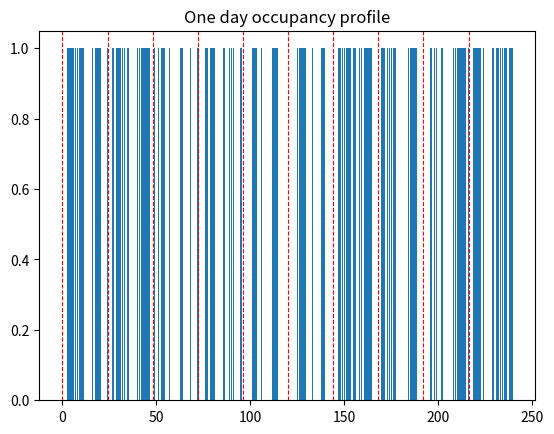

This chart was generated by the following Python code:
import numpy as np
import pandas as pd


class Person:
    def __init__(self, age: int, building_id):
        self.age = age
        self.building_id = building_id
        self.dhw_profile = None
        self.occupancy = None
        self.occupancy_pdf = None

    def get_age(self):
        return self.age

    def get_building_id(self):
        return self.building_id

    def get_occupancy_pdf(self):
        if occupancy_pdf is None:
            print(
                "Occupancy PDF is not yet defined. Please call the occupancy_distribution method first."
            )
        else:
            return self.occupancy_pdf

    @staticmethod
    def occupancy_distribution(x=np.linspace(0, 23, 24), min_probability=0.05):
        """this function creates a probability profile to the occupancy probability
        by default it is with two peak spots at 6 and 18, with a std dev 3 and weight 0.8 for both peaks
        x is a np.linspace type. by default is a 24-hour total with hourly resolution.
        min_probability is the minimum chance of being at home and awake. Doesn't matter if you are at home but sleep
        this value is set by default at 0.05"""
        import numpy as np
        import pandas as pd

        # TODO: these values should change according to age. We can do that quite easily

        # Parameters for the Gaussian distributions
        mean_1 = 6  # Early morning peak mean
        mean_2 = 18  # Late afternoon peak mean
        std_dev_1 = 3  # Early morning peak standard deviation
        std_dev_2 = 3  # Late afternoon peak standard deviation
        weight_1 = 0.8  # Weight for the early morning peak
        weight_2 = 0.8  # Weight for the late afternoon peak

        # Compute the occupancy at each x value
        occupancy_1 = weight_1 * np.exp(-(((x - mean_1) / std_dev_1) ** 2))
        occupancy_2 = weight_2 * np.exp(-(((x - mean_2) / std_dev_2) ** 2))
        occupancy_pdf = occupancy_1 + occupancy_2

        # Set the minimum probability of being home
        occupancy_pdf = np.maximum(occupancy_pdf, min_probability)

        return occupancy_pdf

    def generate_occupancy_profile(
        self, min_hours, max_hours, occupancy_probability=None
    ):
        """it generates the occupancy profile 24 hours at the time.
        it takes the probability distribution created in def occupancy_distribution
        and generates the occupancy profile for one day."""
        import numpy as np

        if occupancy_probability is None:
            occupancy_probability = Person.occupancy_distribution()

        # Generate random values between 0 and 1
        # print(occupancy_probability)
        # print(f"length of occupancy probability is: {len(occupancy_probability)}")
        random_values = np.random.random(len(occupancy_probability))

        # Determine occupancy based on probabilities
        self.occupancy = np.where(random_values < occupancy_probability, 1, 0)

        # Create random number between min_hours and max_hours to determine each day
        # the minimum amount of hours spent at home awake

        min_occupancy = np.random.randint(min_hours, max_hours)

        # Ensure minimum occupancy of min_occupancy hours per day
        # total_hours = len(occupancy)
        occupied_hours = np.sum(self.occupancy)
        if occupied_hours < min_occupancy:
            remaining_hours = min_occupancy - occupied_hours
            available_indices = np.where(self.occupancy == 0)[0]
            if remaining_hours > len(available_indices):
                remaining_hours = len(available_indices)
            selected_indices = np.random.choice(
                available_indices, size=remaining_hours, replace=False
            )
            self.occupancy[selected_indices] = 1

        return self.occupancy

    def defined_time_occupancy(
        self,
        occupancy_distr=None,
        days=365,
        min_hours_daily=6,
        max_hours_daily=16,
        start_year="01/01/2021",
    ):
        """Generates occupancy profile for each day over a specified number of days.
        Returns a NumPy array of occupancy profiles, which can be flattened if needed.
        """
        if occupancy_distr is None:
            occupancy_distr = self.occupancy_distribution()

        occupancy_year_daily = np.zeros((days, 24), dtype=int)

        for i, day in enumerate(
            pd.date_range(start=start_year, periods=days, freq="1D")
        ):
            occupancy_profile_day = self.generate_occupancy_profile(
                min_hours_daily, max_hours_daily, occupancy_distr
            )
            occupancy_year_daily[i, :] = occupancy_profile_day

        return occupancy_year_daily

    # Calculation for the DHW profiles
    # First, this function generates the input needed to calculate the profile
    def dhw_input_generator(occupancy_distribution):
        """is to quickly generate the inputs for the domestic hot water demand profile generator. Takes the occupancy
        distribution so to package the whole thing together nicely. Don't have to do it, it is just nice to have
        """
        import numpy as np

        daily_water_consumption = 100
        randomisation_factor = np.random.uniform(0, 0.4)
        active_hours = len(occupancy_distribution)
        min_large = 30
        max_large = 60
        min_draws = 3
        min_lt = 1
        max_lt = 10

        input_params = {
            "occupancy_distribution": occupancy_distribution,
            "daily_amount": daily_water_consumption,
            "random_factor": randomisation_factor,
            "active_hours": active_hours,
            "min_large": min_large,
            "max_large": max_large,
            "min_draws": min_draws,
            "min_lt": min_lt,
            "max_lt": max_lt,
        }

        return input_params


# Example usage
if __name__ == "__main__":
    import matplotlib.pyplot as plt

    # instantiate a Person
    luca = Person(age=30, building_id=1)

    # generate the probability distribution for luca
    occupancy_probabilities = luca.occupancy_distribution()
    # generate the occupancy profile for luca
    lucas_one_day = luca.generate_occupancy_profile(7, 16, occupancy_probabilities)
    luca_occupancy_year = luca.defined_time_occupancy().flatten()

    howmanydays = 10
    total_days = howmanydays * 24
    # Plot the occupancy profile
    plt.bar(
        range(len(luca_occupancy_year[:total_days])), luca_occupancy_year[:total_days]
    )

    # add red dashed lines to show the end of each day
    for day in range(howmanydays):
        plt.axvline(x=day * 24, color="red", linestyle="--", linewidth=0.8)

    plt.title("One day occupancy profile")
    plt.show()
